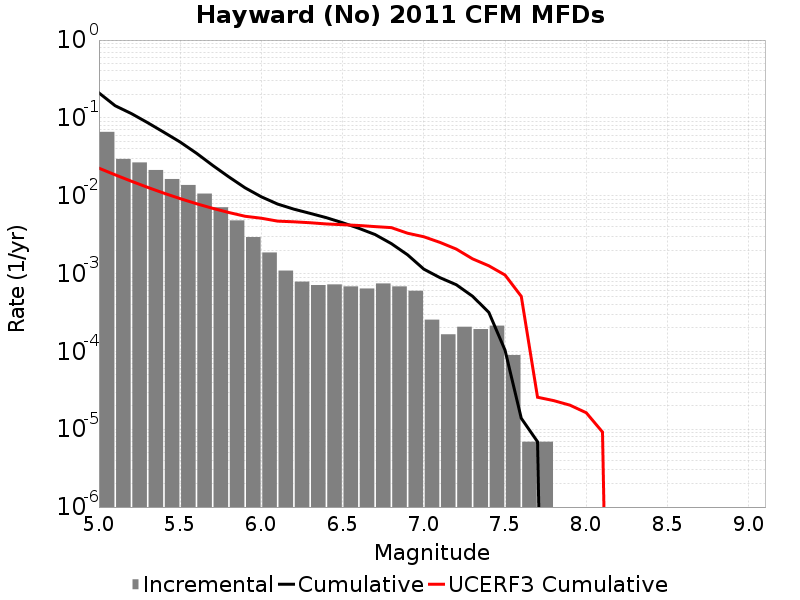

The table this chart was drawn from, first rows:
Magnitude, Incremental Rate, Cumulative Rate, UCERF3 Cumulative Rate
5.05, 0.06614, 0.2094, 0.02258
5.15, 0.0297, 0.1432, 0.01855
5.25, 0.02678, 0.1135, 0.01535
5.35, 0.02141, 0.08675, 0.0128
5.45, 0.0164, 0.06534, 0.01078
5.55, 0.01374, 0.04895, 0.009177
5.65, 0.01065, 0.0352, 0.007902
5.75, 0.00711, 0.02455, 0.006889
5.85, 0.004816, 0.01744, 0.006084
5.95, 0.002943, 0.01262, 0.005445
6.05, 0.001866, 0.00968, 0.005139
6.15, 0.001092, 0.007814, 0.004716
6.25, 7.876602E-4, 0.006723, 0.004622
6.35, 7.1165786E-4, 0.005935, 0.004497
6.45, 7.254765E-4, 0.005223, 0.004339
6.55, 6.840207E-4, 0.004498, 0.004245
6.65, 6.425649E-4, 0.003814, 0.004146
6.75, 7.462044E-4, 0.003171, 0.004011
6.85, 6.840207E-4, 0.002425, 0.003892
6.95, 6.011091E-4, 0.001741, 0.003298
7.05, 2.556441E-4, 0.00114, 0.002971
7.15, 1.6582319E-4, 8.843904E-4, 0.002511
7.25, 2.07279E-4, 7.185672E-4, 0.002063
7.35, 1.934604E-4, 5.112882E-4, 0.001546
7.45, 2.141883E-4, 3.178278E-4, 0.001259
7.55, 8.98209E-5, 1.036395E-4, 9.576355E-4
7.65, 6.9093E-6, 1.38186E-5, 5.092267E-4
7.75, 6.9093E-6, 6.9093E-6, 2.576057E-5
7.85, 0.0, 0.0, 2.3299248E-5
7.95, 0.0, 0.0, 2.0363144E-5
8.05, 0.0, 0.0, 1.6283075E-5
8.15, 0.0, 0.0, 9.196594E-6
8.25, 0.0, 0.0, 0.0
8.35, 0.0, 0.0, 0.0
8.45, 0.0, 0.0, 0.0
8.55, 0.0, 0.0, 0.0
8.65, 0.0, 0.0, 0.0
8.75, 0.0, 0.0, 0.0
8.85, 0.0, 0.0, 0.0
8.95, 0.0, 0.0, 0.0
9.05, 0.0, 0.0, 0.0
